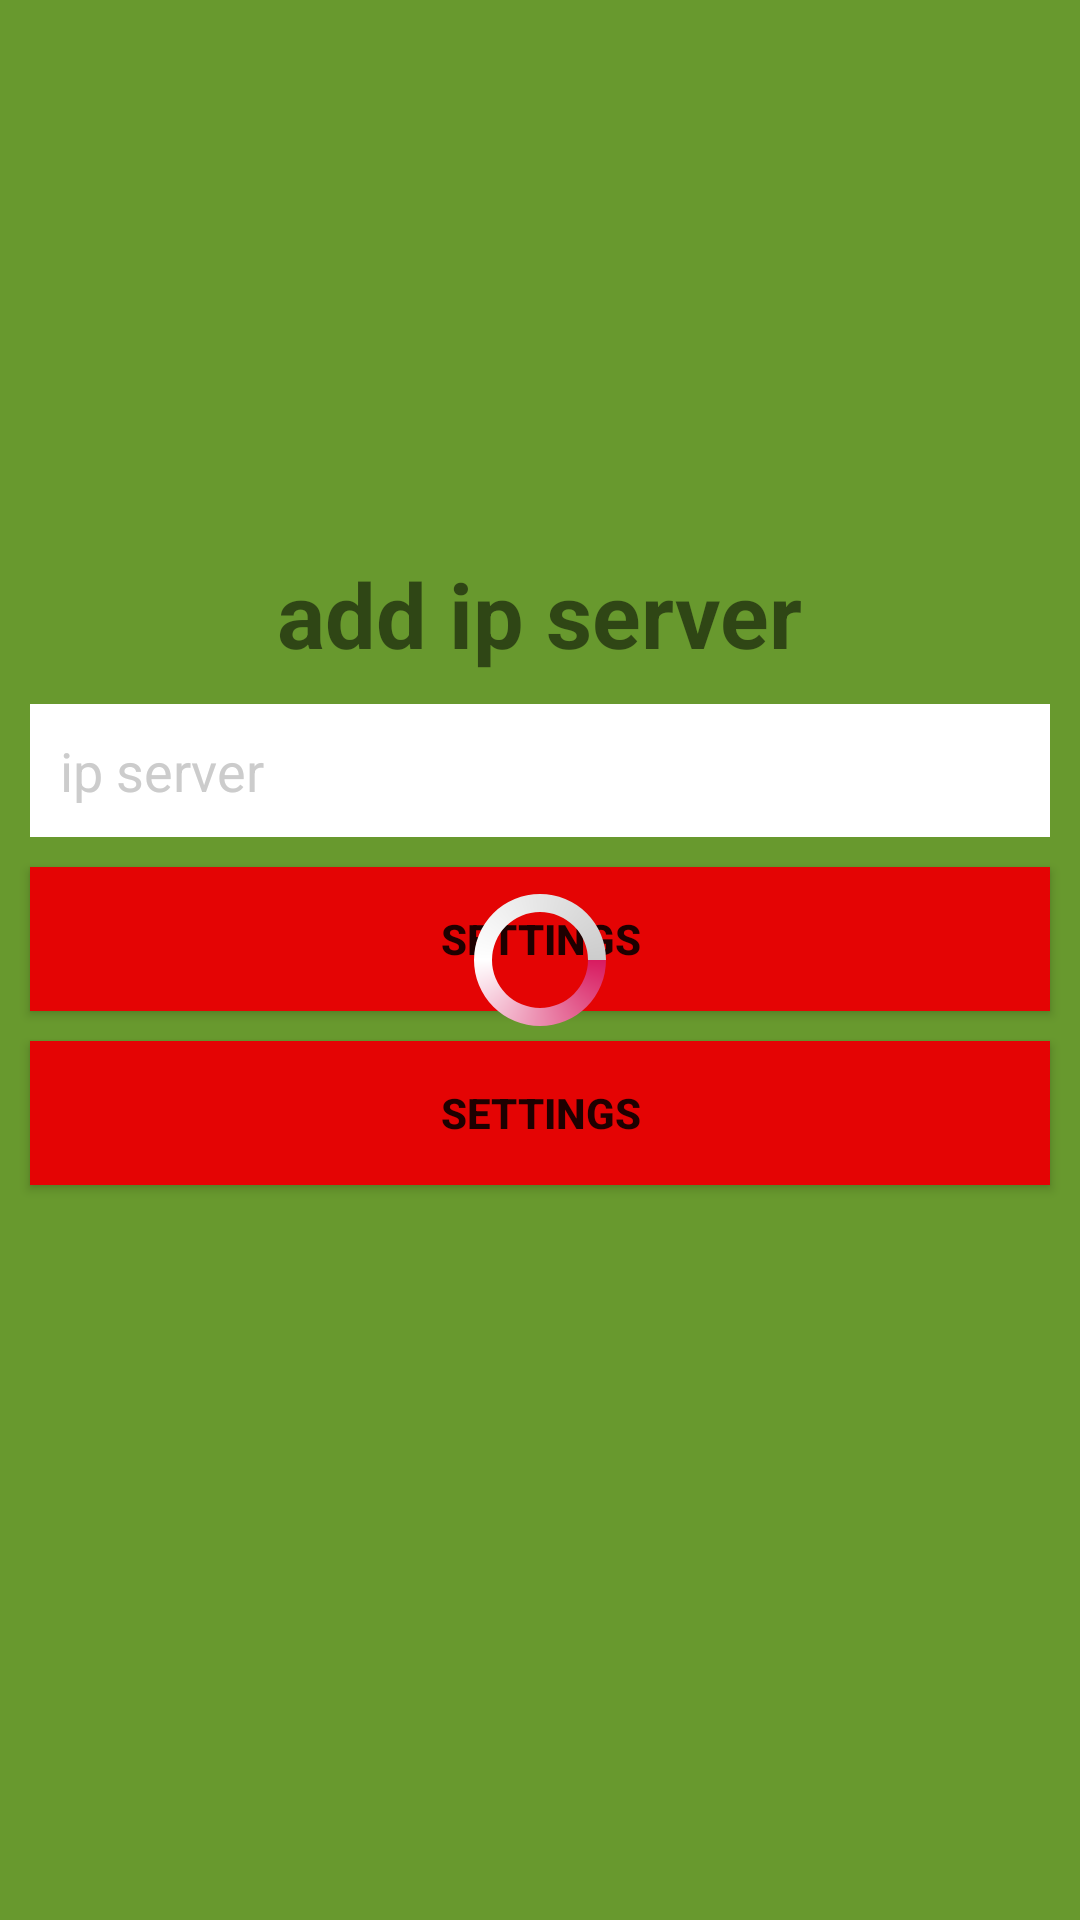

Here is an Android app screen rendered from its layout file. Give the layout XML and the strings, colors and styles it references.
<!-- AndroidManifest.xml: application theme AppTheme -->
<!-- res/layout/settings_activity.xml -->
<RelativeLayout xmlns:android="http://schemas.android.com/apk/res/android"
    xmlns:tools="http://schemas.android.com/tools"
    android:layout_width="match_parent"
    android:layout_height="match_parent"
    android:background="@color/backgroundDangNhap"
    tools:context=".SettingsActivity">


    <TextView
        android:id="@+id/txtSetingIp"
        android:layout_width="wrap_content"
        android:layout_height="wrap_content"
        android:textSize="@dimen/size30sp"
        android:text="@string/addipserver"
        android:layout_above="@+id/lnSetings"
        android:textStyle="bold"
        android:layout_centerHorizontal="true"
        android:layout_marginTop="@dimen/size70dp"
        android:layout_marginBottom="@dimen/size10dp"
        />

    <LinearLayout
        android:id="@+id/lnSetings"
        android:layout_width="match_parent"
        android:layout_height="wrap_content"
        android:orientation="vertical"
        android:layout_centerHorizontal="true"
        android:layout_centerVertical="true">



        <EditText
            android:id="@+id/edIpserver"
            android:layout_width="match_parent"
            android:layout_height="wrap_content"
            android:hint="@string/ipserver"
            android:padding="@dimen/size10dp"
            android:layout_marginLeft="@dimen/size10dp"
            android:layout_marginRight="@dimen/size10dp"
            android:layout_marginBottom="@dimen/size10dp"
            android:background="@color/colorWhite"
            android:textColorHint="@color/colorGray"
            android:drawablePadding="@dimen/size10dp"
            android:singleLine="true"
            android:textColor="@color/colorGray"
            />
        <Button
            android:id="@+id/btnsubmitSettings"
            android:layout_width="match_parent"
            android:layout_height="wrap_content"
            android:text="@string/title_activity_settings"
            android:padding="@dimen/size10dp"
            android:background="@color/colorRed"
            android:layout_marginLeft="@dimen/size10dp"
            android:layout_marginRight="@dimen/size10dp"
            android:layout_marginBottom="@dimen/size10dp"
            android:textStyle="bold"
            />
        <Button
            android:id="@+id/btnUpdateSettings"
            android:layout_width="match_parent"
            android:layout_height="wrap_content"
            android:text="@string/title_activity_settings"
            android:padding="@dimen/size10dp"
            android:background="@color/colorRed"
            android:layout_marginLeft="@dimen/size10dp"
            android:layout_marginRight="@dimen/size10dp"
            android:layout_marginBottom="@dimen/size10dp"
            android:textStyle="bold"
            />
    </LinearLayout>
    <ProgressBar
        android:id="@+id/progressBar2"
        style="?android:attr/progressBarStyle"
        android:layout_width="wrap_content"
        android:layout_height="wrap_content"
        android:layout_centerHorizontal="true"
        android:layout_centerVertical="true"
        android:indeterminateDrawable="@drawable/progress" />

</RelativeLayout>
<!-- resources referenced by this layout -->
<resources>
  <color name="backgroundDangNhap">#68992e</color>
  <color name="colorGray">#CCC</color>
  <color name="colorRed">#e40404</color>
  <color name="colorWhite">#FFF</color>
  <dimen name="size10dp">10dp</dimen>
  <dimen name="size30sp">30dp</dimen>
  <dimen name="size70dp">70dp</dimen>
  <!-- drawable progress (drawable) -->
  <?xml version="1.0" encoding="utf-8"?>
  <rotate xmlns:android="http://schemas.android.com/apk/res/android"
      android:fromDegrees="0"
      android:pivotX="50%"
      android:pivotY="50%"
      android:duration="1"
      android:toDegrees="360" >
  
      <shape
          android:innerRadiusRatio="3"
          android:shape="ring"
          android:thicknessRatio="8"
          android:useLevel="false" >
          <size
              android:height="48dip"
              android:width="48dip" />
  
          <gradient
              android:centerColor="@color/colorWhite"
              android:centerY="0.50"
              android:endColor="@color/colorGray"
              android:startColor="@color/colorAccent"
              android:type="sweep"
              android:useLevel="false" />
      </shape>
  
  </rotate>
  <string name="addipserver">add ip server</string>
  <string name="ipserver">ip server</string>
  <string name="title_activity_settings">Settings</string>
  <style name="AppTheme" parent="Theme.AppCompat.Light.DarkActionBar">
          
          <item name="colorPrimary">@color/colorPrimary</item>
          <item name="colorPrimaryDark">@color/colorPrimaryDark</item>
          <item name="colorAccent">@color/colorAccent</item>
      </style>
  <color name="colorAccent">#D81B60</color>
  <color name="colorPrimary">#008577</color>
  <color name="colorPrimaryDark">#00574B</color>
</resources>
